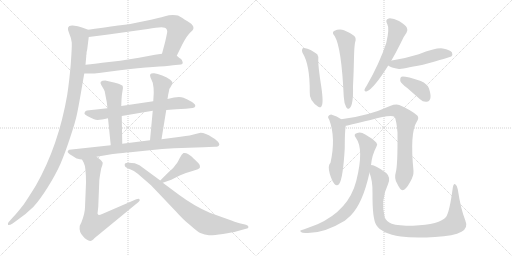
t = 0.00 s
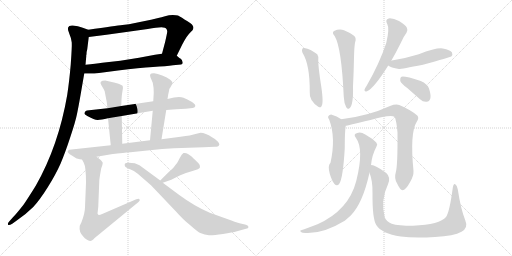
t = 3.01 s
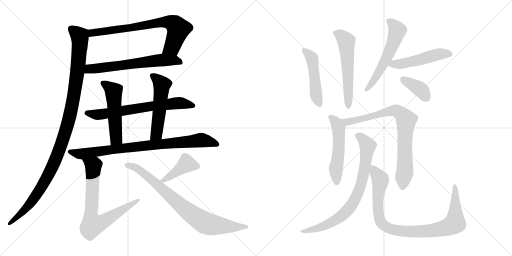
t = 6.02 s
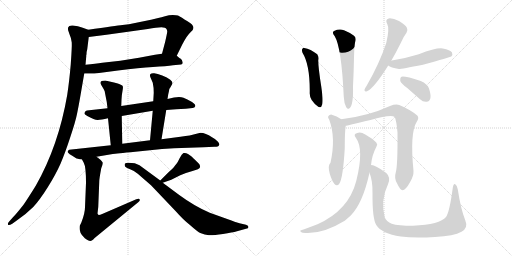
t = 9.03 s
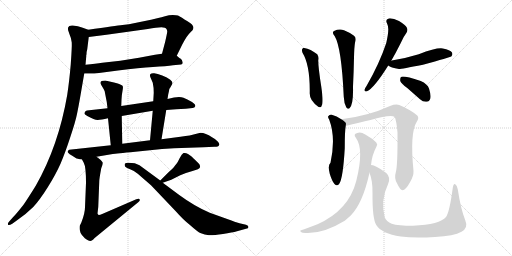
t = 12.04 s
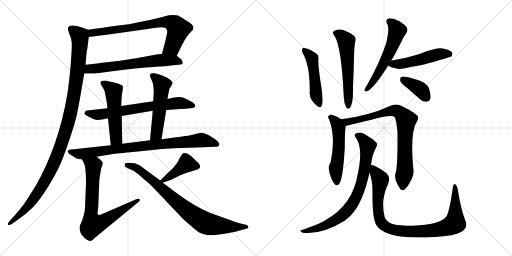
t = 15.06 s

The animated SVG that drew these frames (rendered in a browser with its animation timeline set to each time). Animation: 19 CSS @keyframes rules; one cycle of 15.06 s.

<svg version="1.1" viewBox="0 0 2048 1024" xmlns="http://www.w3.org/2000/svg">
  <g stroke="lightgray" stroke-dasharray="1,1" stroke-width="1" transform="scale(4, 4)">
    <line x1="0" y1="0" x2="256" y2="256"></line>
    <line x1="256" y1="0" x2="0" y2="256"></line>
    <line x1="128" y1="0" x2="128" y2="256"></line>
    <line x1="0" y1="128" x2="256" y2="128"></line>
    <line x1="256" y1="0" x2="512" y2="256"></line>
    <line x1="512" y1="0" x2="256" y2="256"></line>
    <line x1="384" y1="0" x2="384" y2="256"></line>
    <line x1="256" y1="128" x2="512" y2="128"></line>
  </g>
<g transform="scale(1, -1) translate(0, -850)">
   <style type="text/css">
    @keyframes keyframes0 {
      from {
       stroke: black;
       stroke-dashoffset: 742;
       stroke-width: 128;
       }
       71% {
       animation-timing-function: step-end;
       stroke: black;
       stroke-dashoffset: 0;
       stroke-width: 128;
       }
       to {
       stroke: black;
       stroke-width: 1024;
       }
       }
       #make-me-a-hanzi-animation-0 {
         animation: keyframes0 0.853841s both;
         animation-delay: 0.000000s;
         animation-timing-function: linear;
       }
    @keyframes keyframes1 {
      from {
       stroke: black;
       stroke-dashoffset: 642;
       stroke-width: 128;
       }
       68% {
       animation-timing-function: step-end;
       stroke: black;
       stroke-dashoffset: 0;
       stroke-width: 128;
       }
       to {
       stroke: black;
       stroke-width: 1024;
       }
       }
       #make-me-a-hanzi-animation-1 {
         animation: keyframes1 0.772461s both;
         animation-delay: 0.853841s;
         animation-timing-function: linear;
       }
    @keyframes keyframes2 {
      from {
       stroke: black;
       stroke-dashoffset: 1126;
       stroke-width: 128;
       }
       79% {
       animation-timing-function: step-end;
       stroke: black;
       stroke-dashoffset: 0;
       stroke-width: 128;
       }
       to {
       stroke: black;
       stroke-width: 1024;
       }
       }
       #make-me-a-hanzi-animation-2 {
         animation: keyframes2 1.166341s both;
         animation-delay: 1.626302s;
         animation-timing-function: linear;
       }
    @keyframes keyframes3 {
      from {
       stroke: black;
       stroke-dashoffset: 686;
       stroke-width: 128;
       }
       69% {
       animation-timing-function: step-end;
       stroke: black;
       stroke-dashoffset: 0;
       stroke-width: 128;
       }
       to {
       stroke: black;
       stroke-width: 1024;
       }
       }
       #make-me-a-hanzi-animation-3 {
         animation: keyframes3 0.808268s both;
         animation-delay: 2.792643s;
         animation-timing-function: linear;
       }
    @keyframes keyframes4 {
      from {
       stroke: black;
       stroke-dashoffset: 521;
       stroke-width: 128;
       }
       63% {
       animation-timing-function: step-end;
       stroke: black;
       stroke-dashoffset: 0;
       stroke-width: 128;
       }
       to {
       stroke: black;
       stroke-width: 1024;
       }
       }
       #make-me-a-hanzi-animation-4 {
         animation: keyframes4 0.673991s both;
         animation-delay: 3.600911s;
         animation-timing-function: linear;
       }
    @keyframes keyframes5 {
      from {
       stroke: black;
       stroke-dashoffset: 530;
       stroke-width: 128;
       }
       63% {
       animation-timing-function: step-end;
       stroke: black;
       stroke-dashoffset: 0;
       stroke-width: 128;
       }
       to {
       stroke: black;
       stroke-width: 1024;
       }
       }
       #make-me-a-hanzi-animation-5 {
         animation: keyframes5 0.681315s both;
         animation-delay: 4.274902s;
         animation-timing-function: linear;
       }
    @keyframes keyframes6 {
      from {
       stroke: black;
       stroke-dashoffset: 851;
       stroke-width: 128;
       }
       73% {
       animation-timing-function: step-end;
       stroke: black;
       stroke-dashoffset: 0;
       stroke-width: 128;
       }
       to {
       stroke: black;
       stroke-width: 1024;
       }
       }
       #make-me-a-hanzi-animation-6 {
         animation: keyframes6 0.942546s both;
         animation-delay: 4.956217s;
         animation-timing-function: linear;
       }
    @keyframes keyframes7 {
      from {
       stroke: black;
       stroke-dashoffset: 744;
       stroke-width: 128;
       }
       71% {
       animation-timing-function: step-end;
       stroke: black;
       stroke-dashoffset: 0;
       stroke-width: 128;
       }
       to {
       stroke: black;
       stroke-width: 1024;
       }
       }
       #make-me-a-hanzi-animation-7 {
         animation: keyframes7 0.855469s both;
         animation-delay: 5.898763s;
         animation-timing-function: linear;
       }
    @keyframes keyframes8 {
      from {
       stroke: black;
       stroke-dashoffset: 419;
       stroke-width: 128;
       }
       58% {
       animation-timing-function: step-end;
       stroke: black;
       stroke-dashoffset: 0;
       stroke-width: 128;
       }
       to {
       stroke: black;
       stroke-width: 1024;
       }
       }
       #make-me-a-hanzi-animation-8 {
         animation: keyframes8 0.590983s both;
         animation-delay: 6.754232s;
         animation-timing-function: linear;
       }
    @keyframes keyframes9 {
      from {
       stroke: black;
       stroke-dashoffset: 817;
       stroke-width: 128;
       }
       73% {
       animation-timing-function: step-end;
       stroke: black;
       stroke-dashoffset: 0;
       stroke-width: 128;
       }
       to {
       stroke: black;
       stroke-width: 1024;
       }
       }
       #make-me-a-hanzi-animation-9 {
         animation: keyframes9 0.914876s both;
         animation-delay: 7.345215s;
         animation-timing-function: linear;
       }
    @keyframes keyframes10 {
      from {
       stroke: black;
       stroke-dashoffset: 485;
       stroke-width: 128;
       }
       61% {
       animation-timing-function: step-end;
       stroke: black;
       stroke-dashoffset: 0;
       stroke-width: 128;
       }
       to {
       stroke: black;
       stroke-width: 1024;
       }
       }
       #make-me-a-hanzi-animation-10 {
         animation: keyframes10 0.644694s both;
         animation-delay: 8.260091s;
         animation-timing-function: linear;
       }
    @keyframes keyframes11 {
      from {
       stroke: black;
       stroke-dashoffset: 568;
       stroke-width: 128;
       }
       65% {
       animation-timing-function: step-end;
       stroke: black;
       stroke-dashoffset: 0;
       stroke-width: 128;
       }
       to {
       stroke: black;
       stroke-width: 1024;
       }
       }
       #make-me-a-hanzi-animation-11 {
         animation: keyframes11 0.712240s both;
         animation-delay: 8.904785s;
         animation-timing-function: linear;
       }
    @keyframes keyframes12 {
      from {
       stroke: black;
       stroke-dashoffset: 574;
       stroke-width: 128;
       }
       65% {
       animation-timing-function: step-end;
       stroke: black;
       stroke-dashoffset: 0;
       stroke-width: 128;
       }
       to {
       stroke: black;
       stroke-width: 1024;
       }
       }
       #make-me-a-hanzi-animation-12 {
         animation: keyframes12 0.717122s both;
         animation-delay: 9.617025s;
         animation-timing-function: linear;
       }
    @keyframes keyframes13 {
      from {
       stroke: black;
       stroke-dashoffset: 501;
       stroke-width: 128;
       }
       62% {
       animation-timing-function: step-end;
       stroke: black;
       stroke-dashoffset: 0;
       stroke-width: 128;
       }
       to {
       stroke: black;
       stroke-width: 1024;
       }
       }
       #make-me-a-hanzi-animation-13 {
         animation: keyframes13 0.657715s both;
         animation-delay: 10.334147s;
         animation-timing-function: linear;
       }
    @keyframes keyframes14 {
      from {
       stroke: black;
       stroke-dashoffset: 385;
       stroke-width: 128;
       }
       56% {
       animation-timing-function: step-end;
       stroke: black;
       stroke-dashoffset: 0;
       stroke-width: 128;
       }
       to {
       stroke: black;
       stroke-width: 1024;
       }
       }
       #make-me-a-hanzi-animation-14 {
         animation: keyframes14 0.563314s both;
         animation-delay: 10.991862s;
         animation-timing-function: linear;
       }
    @keyframes keyframes15 {
      from {
       stroke: black;
       stroke-dashoffset: 530;
       stroke-width: 128;
       }
       63% {
       animation-timing-function: step-end;
       stroke: black;
       stroke-dashoffset: 0;
       stroke-width: 128;
       }
       to {
       stroke: black;
       stroke-width: 1024;
       }
       }
       #make-me-a-hanzi-animation-15 {
         animation: keyframes15 0.681315s both;
         animation-delay: 11.555176s;
         animation-timing-function: linear;
       }
    @keyframes keyframes16 {
      from {
       stroke: black;
       stroke-dashoffset: 803;
       stroke-width: 128;
       }
       72% {
       animation-timing-function: step-end;
       stroke: black;
       stroke-dashoffset: 0;
       stroke-width: 128;
       }
       to {
       stroke: black;
       stroke-width: 1024;
       }
       }
       #make-me-a-hanzi-animation-16 {
         animation: keyframes16 0.903483s both;
         animation-delay: 12.236491s;
         animation-timing-function: linear;
       }
    @keyframes keyframes17 {
      from {
       stroke: black;
       stroke-dashoffset: 791;
       stroke-width: 128;
       }
       72% {
       animation-timing-function: step-end;
       stroke: black;
       stroke-dashoffset: 0;
       stroke-width: 128;
       }
       to {
       stroke: black;
       stroke-width: 1024;
       }
       }
       #make-me-a-hanzi-animation-17 {
         animation: keyframes17 0.893717s both;
         animation-delay: 13.139974s;
         animation-timing-function: linear;
       }
    @keyframes keyframes18 {
      from {
       stroke: black;
       stroke-dashoffset: 947;
       stroke-width: 128;
       }
       76% {
       animation-timing-function: step-end;
       stroke: black;
       stroke-dashoffset: 0;
       stroke-width: 128;
       }
       to {
       stroke: black;
       stroke-width: 1024;
       }
       }
       #make-me-a-hanzi-animation-18 {
         animation: keyframes18 1.020671s both;
         animation-delay: 14.033691s;
         animation-timing-function: linear;
       }
</style>
<path d="M 707.0 627.0 L 729.0 672.0 Q 747.0 707.0 763.0 722.0 Q 790.0 742.0 750.0 765.0 Q 737.0 773.0 728.0 779.0 Q 718.0 785.0 712.0 788.0 Q 706.0 790.0 691.0 790.0 Q 676.0 790.0 660.0 785.0 Q 644.0 780.0 637.0 779.0 L 604.0 771.0 L 545.0 759.0 Q 514.0 752.0 490.0 750.0 Q 465.0 747.0 353.0 731.0 C 323.0 727.0 325.0 698.0 355.0 702.0 L 426.0 711.0 L 591.0 734.0 Q 661.0 748.0 665.0 735.0 Q 669.0 731.0 669.0 723.0 Q 668.0 715.0 661.0 684.0 L 648.0 635.0 C 640.0 606.0 694.0 600.0 707.0 627.0 Z" fill="lightgray"></path> 
<path d="M 337.0 556.0 L 359.0 556.0 Q 367.0 555.0 396.0 558.0 L 472.0 568.0 Q 558.0 579.0 612.0 582.0 Q 666.0 585.0 692.0 589.0 L 724.0 592.0 Q 731.0 593.0 731.0 600.0 Q 728.0 613.0 723.0 615.0 Q 717.0 617.0 713.0 622.0 Q 709.0 626.0 707.0 627.0 C 692.0 641.0 678.0 639.0 648.0 635.0 L 620.0 631.0 L 556.0 619.0 L 481.0 607.0 L 409.0 599.0 Q 384.0 595.0 342.0 591.0 C 312.0 588.0 307.0 556.0 337.0 556.0 Z" fill="lightgray"></path> 
<path d="M 278.0 713.0 Q 285.0 698.0 287.0 680.0 Q 288.0 662.0 283.0 593.0 Q 277.0 524.0 269.0 471.0 Q 234.0 267.0 143.0 107.0 Q 108.0 51.0 94.0 31.0 Q 65.0 -6.0 51.0 -20.0 L 35.0 -38.0 Q 30.0 -43.0 32.0 -49.0 Q 36.0 -53.0 49.0 -45.0 L 67.0 -32.0 Q 106.0 -5.0 133.0 22.0 Q 159.0 50.0 191.0 101.0 Q 223.0 152.0 242.0 195.0 Q 260.0 237.0 281.0 301.0 Q 302.0 364.0 308.0 394.0 Q 314.0 423.0 322.0 469.0 L 337.0 556.0 L 342.0 591.0 L 345.0 625.0 L 345.0 630.0 L 346.0 632.0 Q 346.0 644.0 349.0 653.0 L 355.0 702.0 C 358.0 729.0 358.0 729.0 353.0 731.0 L 331.0 739.0 Q 312.0 747.0 291.0 748.0 Q 260.0 750.0 278.0 713.0 Z" fill="lightgray"></path> 
<path d="M 665.0 410.0 L 705.0 413.0 L 743.0 415.0 L 770.0 418.0 Q 779.0 419.0 781.0 425.5 Q 783.0 432.0 768.0 442.0 Q 748.0 453.0 734.0 459.0 Q 720.0 465.0 696.0 460.0 L 670.0 454.0 L 613.0 445.0 L 485.0 426.0 L 430.0 417.0 L 357.0 409.0 Q 346.0 408.0 343.0 406.0 Q 339.0 402.0 338.0 398.0 Q 336.0 393.0 351.0 385.0 Q 378.0 370.0 391.0 370.5 Q 404.0 371.0 432.0 377.0 L 487.0 386.0 L 611.0 407.0 L 665.0 410.0 Z" fill="lightgray"></path> 
<path d="M 485.0 426.0 L 486.0 451.0 Q 487.0 472.0 490.0 486.0 Q 493.0 500.0 491.0 505.0 Q 489.0 510.0 471.0 516.0 Q 453.0 521.0 447.0 522.0 L 421.0 528.0 Q 394.0 528.0 405.0 510.0 L 415.0 493.0 Q 420.0 485.0 420.0 478.0 L 427.0 442.0 L 430.0 417.0 L 432.0 377.0 L 443.0 269.0 C 446.0 239.0 490.0 245.0 489.0 275.0 L 487.0 386.0 L 485.0 426.0 Z" fill="lightgray"></path> 
<path d="M 646.0 293.0 L 665.0 410.0 L 670.0 454.0 L 673.0 473.0 Q 677.0 489.0 677.0 493.0 L 678.0 495.0 Q 679.0 496.0 689.0 514.0 Q 693.0 521.0 681.0 531.0 Q 669.0 541.0 649.0 548.0 Q 629.0 555.0 617.0 557.0 Q 605.0 558.0 602.0 554.0 Q 598.0 550.0 602.0 540.0 L 611.0 519.0 Q 615.0 501.0 615.0 479.0 L 613.0 445.0 L 611.0 407.0 L 600.0 289.0 C 597.0 259.0 641.0 263.0 646.0 293.0 Z" fill="lightgray"></path> 
<path d="M 386.0 223.0 L 451.0 234.0 Q 463.0 236.0 541.0 243.0 L 648.0 254.0 L 696.0 257.0 L 814.0 261.0 L 858.0 263.0 Q 874.0 263.0 876.0 269.0 Q 880.0 273.0 872.0 283.0 Q 864.0 293.0 848.0 301.0 Q 822.0 319.0 802.0 319.0 L 778.0 313.0 Q 767.0 309.0 722.0 303.0 L 646.0 293.0 L 600.0 289.0 L 489.0 275.0 L 443.0 269.0 L 277.0 251.0 Q 270.0 247.0 270.5 242.0 Q 271.0 237.0 303.0 218.0 Q 308.0 215.0 328.0 212.0 L 386.0 223.0 Z" fill="lightgray"></path> 
<path d="M 328.0 212.0 L 335.0 199.0 Q 344.0 183.0 344.0 119.0 L 340.0 21.0 Q 340.0 -3.0 325.0 -41.0 L 319.0 -53.0 Q 315.0 -78.0 333.0 -96.0 Q 338.0 -104.0 348.0 -109.0 Q 357.0 -114.0 362.0 -114.0 Q 367.0 -113.0 373.0 -108.0 Q 378.0 -102.0 381.0 -100.0 L 554.0 42.0 Q 562.0 49.0 558.0 53.0 Q 556.0 58.0 545.0 53.0 L 411.0 -5.0 Q 397.0 -11.0 395.0 -10.0 Q 392.0 -9.0 390.0 -4.0 L 393.0 22.0 L 397.0 123.0 Q 397.0 135.0 405.0 177.0 Q 411.0 192.0 411.0 199.0 Q 407.0 209.0 386.0 223.0 C 362.0 241.0 314.0 238.0 328.0 212.0 Z" fill="lightgray"></path> 
<path d="M 651.0 119.0 L 685.0 131.0 L 721.0 149.0 Q 742.0 159.0 770.0 166.0 Q 798.0 173.0 800.0 181.0 Q 802.0 189.0 794.0 197.0 Q 769.0 222.0 765.0 225.0 Q 760.0 228.0 752.0 234.0 Q 743.0 240.0 734.0 238.0 Q 727.0 234.0 719.0 218.0 Q 711.0 201.0 706.0 195.0 Q 700.0 189.0 698.0 185.0 Q 695.0 180.0 670.0 157.0 L 641.0 128.0 C 622.0 109.0 623.0 109.0 651.0 119.0 Z" fill="lightgray"></path> 
<path d="M 539.0 197.0 Q 502.0 202.0 499.0 194.0 Q 498.0 187.0 501.0 183.0 Q 506.0 178.0 520.5 173.0 Q 535.0 168.0 551.0 155.0 L 604.0 109.0 L 703.0 5.0 Q 734.0 -30.0 761.0 -51.0 Q 792.0 -79.0 804.0 -83.0 Q 818.0 -90.0 836.0 -90.5 Q 854.0 -91.0 892.0 -85.5 Q 930.0 -80.0 948.0 -75.0 L 984.0 -65.0 Q 994.0 -64.0 994.0 -58.0 Q 994.0 -52.0 984.0 -49.0 L 958.0 -43.0 Q 950.0 -41.0 906.0 -25.0 L 839.0 -1.0 Q 778.0 25.0 717.0 70.0 L 651.0 119.0 L 641.0 128.0 L 558.0 189.0 L 539.0 197.0 Z" fill="lightgray"></path> 
<path d="M 1210.0 639.5 Q 1240.0 591.5 1239.0 481.5 Q 1236.0 448.5 1273.0 423.5 Q 1285.0 417.5 1286.0 426.5 Q 1295.0 436.5 1285.0 504.5 Q 1273.0 580.5 1273.0 609.5 Q 1276.0 622.5 1269.0 633.5 Q 1242.0 654.5 1217.0 658.5 Q 1213.0 659.5 1209.0 654.5 Q 1206.0 648.5 1210.0 639.5 Z" fill="lightgray"></path> 
<path d="M 1339.0 705.5 Q 1366.0 660.5 1375.0 463.5 Q 1376.0 438.5 1385.0 421.5 Q 1391.0 411.5 1398.0 417.5 Q 1414.0 430.5 1412.0 503.5 Q 1415.0 566.5 1416.0 620.5 Q 1417.0 662.5 1420.0 679.5 Q 1427.0 698.5 1416.0 707.5 Q 1401.0 719.5 1376.0 729.5 Q 1357.0 736.5 1336.0 726.5 Q 1326.0 719.5 1339.0 705.5 Z" fill="lightgray"></path> 
<path d="M 1565.0 607.5 Q 1583.0 638.5 1602.0 676.5 Q 1614.0 704.5 1626.0 719.5 Q 1633.0 729.5 1627.0 740.5 Q 1623.0 750.5 1596.0 766.5 Q 1571.0 778.5 1555.0 776.5 Q 1539.0 772.5 1549.0 754.5 Q 1559.0 736.5 1545.0 678.5 Q 1518.0 596.5 1466.0 506.5 Q 1459.0 496.5 1458.0 491.5 Q 1457.0 481.5 1468.0 485.5 Q 1496.0 497.5 1553.0 588.5 L 1565.0 607.5 Z" fill="lightgray"></path> 
<path d="M 1553.0 588.5 Q 1562.0 579.5 1596.0 574.5 Q 1606.0 574.5 1692.0 591.5 Q 1800.0 621.5 1805.0 624.5 Q 1812.0 631.5 1808.0 640.5 Q 1801.0 650.5 1771.0 656.5 Q 1746.0 660.5 1675.0 633.5 Q 1624.0 617.5 1567.0 608.5 Q 1566.0 608.5 1565.0 607.5 C 1536.0 600.5 1536.0 600.5 1553.0 588.5 Z" fill="lightgray"></path> 
<path d="M 1629.0 498.5 L 1680.0 453.5 Q 1693.0 441.5 1707.0 443.5 Q 1717.0 443.5 1721.0 455.5 Q 1725.0 468.5 1716.0 496.5 Q 1710.0 514.5 1683.0 526.5 Q 1614.0 548.5 1604.0 542.5 Q 1600.0 538.5 1601.0 526.5 Q 1605.0 516.5 1629.0 498.5 Z" fill="lightgray"></path> 
<path d="M 1365.0 373.5 Q 1347.0 386.5 1327.0 391.5 Q 1318.0 392.5 1313.0 385.5 Q 1310.0 381.5 1317.0 371.5 Q 1344.0 299.5 1322.0 199.5 Q 1310.0 189.5 1319.0 155.5 Q 1328.0 125.5 1338.0 114.5 Q 1348.0 102.5 1357.0 115.5 Q 1372.0 136.5 1379.0 257.5 Q 1379.0 326.5 1383.0 347.5 C 1385.0 360.5 1385.0 360.5 1365.0 373.5 Z" fill="lightgray"></path> 
<path d="M 1583.0 160.5 Q 1576.0 138.5 1588.0 117.5 Q 1601.0 89.5 1610.0 89.5 Q 1623.0 90.5 1640.0 121.5 Q 1655.0 146.5 1654.0 166.5 Q 1639.0 319.5 1667.0 363.5 Q 1677.0 378.5 1670.0 387.5 Q 1643.0 411.5 1597.0 430.5 Q 1582.0 434.5 1560.0 426.5 Q 1473.0 386.5 1365.0 373.5 C 1335.0 369.5 1354.0 341.5 1383.0 347.5 Q 1386.0 347.5 1482.0 370.5 Q 1561.0 392.5 1579.0 382.5 Q 1586.0 366.5 1590.0 320.5 Q 1591.0 187.5 1583.0 160.5 Z" fill="lightgray"></path> 
<path d="M 1484.0 189.5 Q 1487.0 228.5 1506.0 264.5 Q 1512.0 273.5 1505.0 280.5 Q 1490.0 296.5 1461.0 312.5 Q 1445.0 322.5 1429.0 318.5 Q 1411.0 314.5 1424.0 298.5 Q 1457.0 253.5 1425.0 126.5 Q 1395.0 9.5 1270.0 -46.5 L 1217.0 -66.5 Q 1205.0 -69.5 1202.0 -71.5 Q 1198.0 -75.5 1211.0 -80.5 Q 1286.0 -89.5 1379.0 -32.5 L 1403.0 -11.5 Q 1451.0 37.5 1478.0 159.5 L 1484.0 189.5 Z" fill="lightgray"></path> 
<path d="M 1861.0 -30.5 Q 1843.0 14.5 1831.0 93.5 Q 1828.0 109.5 1821.0 113.5 Q 1814.0 117.5 1811.0 98.5 Q 1798.0 1.5 1784.0 -17.5 Q 1760.0 -47.5 1652.0 -52.5 Q 1592.0 -52.5 1567.0 -44.5 Q 1545.0 -34.5 1539.0 -19.5 Q 1521.0 49.5 1552.0 113.5 Q 1564.0 141.5 1545.0 158.5 Q 1496.0 192.5 1484.0 189.5 C 1467.0 194.5 1469.0 188.5 1478.0 159.5 Q 1491.0 126.5 1490.0 78.5 Q 1489.0 -23.5 1505.0 -49.5 Q 1526.0 -83.5 1603.0 -95.5 Q 1655.0 -102.5 1740.0 -97.5 Q 1816.0 -93.5 1846.0 -76.5 Q 1874.0 -60.5 1861.0 -30.5 Z" fill="lightgray"></path> 
      <clipPath id="make-me-a-hanzi-clip-0">
      <path d="M 707.0 627.0 L 729.0 672.0 Q 747.0 707.0 763.0 722.0 Q 790.0 742.0 750.0 765.0 Q 737.0 773.0 728.0 779.0 Q 718.0 785.0 712.0 788.0 Q 706.0 790.0 691.0 790.0 Q 676.0 790.0 660.0 785.0 Q 644.0 780.0 637.0 779.0 L 604.0 771.0 L 545.0 759.0 Q 514.0 752.0 490.0 750.0 Q 465.0 747.0 353.0 731.0 C 323.0 727.0 325.0 698.0 355.0 702.0 L 426.0 711.0 L 591.0 734.0 Q 661.0 748.0 665.0 735.0 Q 669.0 731.0 669.0 723.0 Q 668.0 715.0 661.0 684.0 L 648.0 635.0 C 640.0 606.0 694.0 600.0 707.0 627.0 Z" fill="lightgray"></path>
      </clipPath>
      <path clip-path="url(#make-me-a-hanzi-clip-0)" d="M 361.0 710.0 L 370.0 720.0 L 674.0 762.0 L 699.0 752.0 L 713.0 734.0 L 688.0 661.0 L 656.0 639.0 " fill="none" id="make-me-a-hanzi-animation-0" stroke-dasharray="614 1228" stroke-linecap="round"></path>

      <clipPath id="make-me-a-hanzi-clip-1">
      <path d="M 337.0 556.0 L 359.0 556.0 Q 367.0 555.0 396.0 558.0 L 472.0 568.0 Q 558.0 579.0 612.0 582.0 Q 666.0 585.0 692.0 589.0 L 724.0 592.0 Q 731.0 593.0 731.0 600.0 Q 728.0 613.0 723.0 615.0 Q 717.0 617.0 713.0 622.0 Q 709.0 626.0 707.0 627.0 C 692.0 641.0 678.0 639.0 648.0 635.0 L 620.0 631.0 L 556.0 619.0 L 481.0 607.0 L 409.0 599.0 Q 384.0 595.0 342.0 591.0 C 312.0 588.0 307.0 556.0 337.0 556.0 Z" fill="lightgray"></path>
      </clipPath>
      <path clip-path="url(#make-me-a-hanzi-clip-1)" d="M 343.0 561.0 L 358.0 574.0 L 644.0 610.0 L 696.0 609.0 L 721.0 602.0 " fill="none" id="make-me-a-hanzi-animation-1" stroke-dasharray="514 1028" stroke-linecap="round"></path>

      <clipPath id="make-me-a-hanzi-clip-2">
      <path d="M 278.0 713.0 Q 285.0 698.0 287.0 680.0 Q 288.0 662.0 283.0 593.0 Q 277.0 524.0 269.0 471.0 Q 234.0 267.0 143.0 107.0 Q 108.0 51.0 94.0 31.0 Q 65.0 -6.0 51.0 -20.0 L 35.0 -38.0 Q 30.0 -43.0 32.0 -49.0 Q 36.0 -53.0 49.0 -45.0 L 67.0 -32.0 Q 106.0 -5.0 133.0 22.0 Q 159.0 50.0 191.0 101.0 Q 223.0 152.0 242.0 195.0 Q 260.0 237.0 281.0 301.0 Q 302.0 364.0 308.0 394.0 Q 314.0 423.0 322.0 469.0 L 337.0 556.0 L 342.0 591.0 L 345.0 625.0 L 345.0 630.0 L 346.0 632.0 Q 346.0 644.0 349.0 653.0 L 355.0 702.0 C 358.0 729.0 358.0 729.0 353.0 731.0 L 331.0 739.0 Q 312.0 747.0 291.0 748.0 Q 260.0 750.0 278.0 713.0 Z" fill="lightgray"></path>
      </clipPath>
      <path clip-path="url(#make-me-a-hanzi-clip-2)" d="M 286.0 735.0 L 319.0 705.0 L 319.0 663.0 L 298.0 481.0 L 259.0 315.0 L 226.0 221.0 L 160.0 92.0 L 108.0 20.0 L 36.0 -44.0 " fill="none" id="make-me-a-hanzi-animation-2" stroke-dasharray="998 1996" stroke-linecap="round"></path>

      <clipPath id="make-me-a-hanzi-clip-3">
      <path d="M 665.0 410.0 L 705.0 413.0 L 743.0 415.0 L 770.0 418.0 Q 779.0 419.0 781.0 425.5 Q 783.0 432.0 768.0 442.0 Q 748.0 453.0 734.0 459.0 Q 720.0 465.0 696.0 460.0 L 670.0 454.0 L 613.0 445.0 L 485.0 426.0 L 430.0 417.0 L 357.0 409.0 Q 346.0 408.0 343.0 406.0 Q 339.0 402.0 338.0 398.0 Q 336.0 393.0 351.0 385.0 Q 378.0 370.0 391.0 370.5 Q 404.0 371.0 432.0 377.0 L 487.0 386.0 L 611.0 407.0 L 665.0 410.0 Z" fill="lightgray"></path>
      </clipPath>
      <path clip-path="url(#make-me-a-hanzi-clip-3)" d="M 347.0 398.0 L 389.0 391.0 L 420.0 394.0 L 707.0 438.0 L 772.0 427.0 " fill="none" id="make-me-a-hanzi-animation-3" stroke-dasharray="558 1116" stroke-linecap="round"></path>

      <clipPath id="make-me-a-hanzi-clip-4">
      <path d="M 485.0 426.0 L 486.0 451.0 Q 487.0 472.0 490.0 486.0 Q 493.0 500.0 491.0 505.0 Q 489.0 510.0 471.0 516.0 Q 453.0 521.0 447.0 522.0 L 421.0 528.0 Q 394.0 528.0 405.0 510.0 L 415.0 493.0 Q 420.0 485.0 420.0 478.0 L 427.0 442.0 L 430.0 417.0 L 432.0 377.0 L 443.0 269.0 C 446.0 239.0 490.0 245.0 489.0 275.0 L 487.0 386.0 L 485.0 426.0 Z" fill="lightgray"></path>
      </clipPath>
      <path clip-path="url(#make-me-a-hanzi-clip-4)" d="M 414.0 518.0 L 454.0 485.0 L 465.0 298.0 L 450.0 277.0 " fill="none" id="make-me-a-hanzi-animation-4" stroke-dasharray="393 786" stroke-linecap="round"></path>

      <clipPath id="make-me-a-hanzi-clip-5">
      <path d="M 646.0 293.0 L 665.0 410.0 L 670.0 454.0 L 673.0 473.0 Q 677.0 489.0 677.0 493.0 L 678.0 495.0 Q 679.0 496.0 689.0 514.0 Q 693.0 521.0 681.0 531.0 Q 669.0 541.0 649.0 548.0 Q 629.0 555.0 617.0 557.0 Q 605.0 558.0 602.0 554.0 Q 598.0 550.0 602.0 540.0 L 611.0 519.0 Q 615.0 501.0 615.0 479.0 L 613.0 445.0 L 611.0 407.0 L 600.0 289.0 C 597.0 259.0 641.0 263.0 646.0 293.0 Z" fill="lightgray"></path>
      </clipPath>
      <path clip-path="url(#make-me-a-hanzi-clip-5)" d="M 611.0 547.0 L 647.0 509.0 L 627.0 319.0 L 607.0 296.0 " fill="none" id="make-me-a-hanzi-animation-5" stroke-dasharray="402 804" stroke-linecap="round"></path>

      <clipPath id="make-me-a-hanzi-clip-6">
      <path d="M 386.0 223.0 L 451.0 234.0 Q 463.0 236.0 541.0 243.0 L 648.0 254.0 L 696.0 257.0 L 814.0 261.0 L 858.0 263.0 Q 874.0 263.0 876.0 269.0 Q 880.0 273.0 872.0 283.0 Q 864.0 293.0 848.0 301.0 Q 822.0 319.0 802.0 319.0 L 778.0 313.0 Q 767.0 309.0 722.0 303.0 L 646.0 293.0 L 600.0 289.0 L 489.0 275.0 L 443.0 269.0 L 277.0 251.0 Q 270.0 247.0 270.5 242.0 Q 271.0 237.0 303.0 218.0 Q 308.0 215.0 328.0 212.0 L 386.0 223.0 Z" fill="lightgray"></path>
      </clipPath>
      <path clip-path="url(#make-me-a-hanzi-clip-6)" d="M 278.0 244.0 L 324.0 234.0 L 468.0 255.0 L 803.0 290.0 L 867.0 274.0 " fill="none" id="make-me-a-hanzi-animation-6" stroke-dasharray="723 1446" stroke-linecap="round"></path>

      <clipPath id="make-me-a-hanzi-clip-7">
      <path d="M 328.0 212.0 L 335.0 199.0 Q 344.0 183.0 344.0 119.0 L 340.0 21.0 Q 340.0 -3.0 325.0 -41.0 L 319.0 -53.0 Q 315.0 -78.0 333.0 -96.0 Q 338.0 -104.0 348.0 -109.0 Q 357.0 -114.0 362.0 -114.0 Q 367.0 -113.0 373.0 -108.0 Q 378.0 -102.0 381.0 -100.0 L 554.0 42.0 Q 562.0 49.0 558.0 53.0 Q 556.0 58.0 545.0 53.0 L 411.0 -5.0 Q 397.0 -11.0 395.0 -10.0 Q 392.0 -9.0 390.0 -4.0 L 393.0 22.0 L 397.0 123.0 Q 397.0 135.0 405.0 177.0 Q 411.0 192.0 411.0 199.0 Q 407.0 209.0 386.0 223.0 C 362.0 241.0 314.0 238.0 328.0 212.0 Z" fill="lightgray"></path>
      </clipPath>
      <path clip-path="url(#make-me-a-hanzi-clip-7)" d="M 336.0 208.0 L 373.0 187.0 L 363.0 -4.0 L 371.0 -50.0 L 405.0 -41.0 L 552.0 49.0 " fill="none" id="make-me-a-hanzi-animation-7" stroke-dasharray="616 1232" stroke-linecap="round"></path>

      <clipPath id="make-me-a-hanzi-clip-8">
      <path d="M 651.0 119.0 L 685.0 131.0 L 721.0 149.0 Q 742.0 159.0 770.0 166.0 Q 798.0 173.0 800.0 181.0 Q 802.0 189.0 794.0 197.0 Q 769.0 222.0 765.0 225.0 Q 760.0 228.0 752.0 234.0 Q 743.0 240.0 734.0 238.0 Q 727.0 234.0 719.0 218.0 Q 711.0 201.0 706.0 195.0 Q 700.0 189.0 698.0 185.0 Q 695.0 180.0 670.0 157.0 L 641.0 128.0 C 622.0 109.0 623.0 109.0 651.0 119.0 Z" fill="lightgray"></path>
      </clipPath>
      <path clip-path="url(#make-me-a-hanzi-clip-8)" d="M 790.0 184.0 L 745.0 195.0 L 650.0 128.0 " fill="none" id="make-me-a-hanzi-animation-8" stroke-dasharray="291 582" stroke-linecap="round"></path>

      <clipPath id="make-me-a-hanzi-clip-9">
      <path d="M 539.0 197.0 Q 502.0 202.0 499.0 194.0 Q 498.0 187.0 501.0 183.0 Q 506.0 178.0 520.5 173.0 Q 535.0 168.0 551.0 155.0 L 604.0 109.0 L 703.0 5.0 Q 734.0 -30.0 761.0 -51.0 Q 792.0 -79.0 804.0 -83.0 Q 818.0 -90.0 836.0 -90.5 Q 854.0 -91.0 892.0 -85.5 Q 930.0 -80.0 948.0 -75.0 L 984.0 -65.0 Q 994.0 -64.0 994.0 -58.0 Q 994.0 -52.0 984.0 -49.0 L 958.0 -43.0 Q 950.0 -41.0 906.0 -25.0 L 839.0 -1.0 Q 778.0 25.0 717.0 70.0 L 651.0 119.0 L 641.0 128.0 L 558.0 189.0 L 539.0 197.0 Z" fill="lightgray"></path>
      </clipPath>
      <path clip-path="url(#make-me-a-hanzi-clip-9)" d="M 506.0 190.0 L 528.0 187.0 L 555.0 172.0 L 753.0 3.0 L 808.0 -35.0 L 829.0 -45.0 L 879.0 -53.0 L 986.0 -57.0 " fill="none" id="make-me-a-hanzi-animation-9" stroke-dasharray="689 1378" stroke-linecap="round"></path>

      <clipPath id="make-me-a-hanzi-clip-10">
      <path d="M 1210.0 639.5 Q 1240.0 591.5 1239.0 481.5 Q 1236.0 448.5 1273.0 423.5 Q 1285.0 417.5 1286.0 426.5 Q 1295.0 436.5 1285.0 504.5 Q 1273.0 580.5 1273.0 609.5 Q 1276.0 622.5 1269.0 633.5 Q 1242.0 654.5 1217.0 658.5 Q 1213.0 659.5 1209.0 654.5 Q 1206.0 648.5 1210.0 639.5 Z" fill="lightgray"></path>
      </clipPath>
      <path clip-path="url(#make-me-a-hanzi-clip-10)" d="M 1217.0 647.5 L 1248.0 616.5 L 1263.0 475.5 L 1277.0 434.5 " fill="none" id="make-me-a-hanzi-animation-10" stroke-dasharray="357 714" stroke-linecap="round"></path>

      <clipPath id="make-me-a-hanzi-clip-11">
      <path d="M 1339.0 705.5 Q 1366.0 660.5 1375.0 463.5 Q 1376.0 438.5 1385.0 421.5 Q 1391.0 411.5 1398.0 417.5 Q 1414.0 430.5 1412.0 503.5 Q 1415.0 566.5 1416.0 620.5 Q 1417.0 662.5 1420.0 679.5 Q 1427.0 698.5 1416.0 707.5 Q 1401.0 719.5 1376.0 729.5 Q 1357.0 736.5 1336.0 726.5 Q 1326.0 719.5 1339.0 705.5 Z" fill="lightgray"></path>
      </clipPath>
      <path clip-path="url(#make-me-a-hanzi-clip-11)" d="M 1344.0 716.5 L 1367.0 705.5 L 1385.0 685.5 L 1394.0 426.5 " fill="none" id="make-me-a-hanzi-animation-11" stroke-dasharray="440 880" stroke-linecap="round"></path>

      <clipPath id="make-me-a-hanzi-clip-12">
      <path d="M 1565.0 607.5 Q 1583.0 638.5 1602.0 676.5 Q 1614.0 704.5 1626.0 719.5 Q 1633.0 729.5 1627.0 740.5 Q 1623.0 750.5 1596.0 766.5 Q 1571.0 778.5 1555.0 776.5 Q 1539.0 772.5 1549.0 754.5 Q 1559.0 736.5 1545.0 678.5 Q 1518.0 596.5 1466.0 506.5 Q 1459.0 496.5 1458.0 491.5 Q 1457.0 481.5 1468.0 485.5 Q 1496.0 497.5 1553.0 588.5 L 1565.0 607.5 Z" fill="lightgray"></path>
      </clipPath>
      <path clip-path="url(#make-me-a-hanzi-clip-12)" d="M 1557.0 764.5 L 1579.0 746.5 L 1589.0 728.5 L 1579.0 694.5 L 1532.0 588.5 L 1486.0 514.5 L 1465.0 492.5 " fill="none" id="make-me-a-hanzi-animation-12" stroke-dasharray="446 892" stroke-linecap="round"></path>

      <clipPath id="make-me-a-hanzi-clip-13">
      <path d="M 1553.0 588.5 Q 1562.0 579.5 1596.0 574.5 Q 1606.0 574.5 1692.0 591.5 Q 1800.0 621.5 1805.0 624.5 Q 1812.0 631.5 1808.0 640.5 Q 1801.0 650.5 1771.0 656.5 Q 1746.0 660.5 1675.0 633.5 Q 1624.0 617.5 1567.0 608.5 Q 1566.0 608.5 1565.0 607.5 C 1536.0 600.5 1536.0 600.5 1553.0 588.5 Z" fill="lightgray"></path>
      </clipPath>
      <path clip-path="url(#make-me-a-hanzi-clip-13)" d="M 1560.0 590.5 L 1637.0 600.5 L 1766.0 635.5 L 1800.0 632.5 " fill="none" id="make-me-a-hanzi-animation-13" stroke-dasharray="373 746" stroke-linecap="round"></path>

      <clipPath id="make-me-a-hanzi-clip-14">
      <path d="M 1629.0 498.5 L 1680.0 453.5 Q 1693.0 441.5 1707.0 443.5 Q 1717.0 443.5 1721.0 455.5 Q 1725.0 468.5 1716.0 496.5 Q 1710.0 514.5 1683.0 526.5 Q 1614.0 548.5 1604.0 542.5 Q 1600.0 538.5 1601.0 526.5 Q 1605.0 516.5 1629.0 498.5 Z" fill="lightgray"></path>
      </clipPath>
      <path clip-path="url(#make-me-a-hanzi-clip-14)" d="M 1608.0 537.5 L 1677.0 496.5 L 1707.0 458.5 " fill="none" id="make-me-a-hanzi-animation-14" stroke-dasharray="257 514" stroke-linecap="round"></path>

      <clipPath id="make-me-a-hanzi-clip-15">
      <path d="M 1365.0 373.5 Q 1347.0 386.5 1327.0 391.5 Q 1318.0 392.5 1313.0 385.5 Q 1310.0 381.5 1317.0 371.5 Q 1344.0 299.5 1322.0 199.5 Q 1310.0 189.5 1319.0 155.5 Q 1328.0 125.5 1338.0 114.5 Q 1348.0 102.5 1357.0 115.5 Q 1372.0 136.5 1379.0 257.5 Q 1379.0 326.5 1383.0 347.5 C 1385.0 360.5 1385.0 360.5 1365.0 373.5 Z" fill="lightgray"></path>
      </clipPath>
      <path clip-path="url(#make-me-a-hanzi-clip-15)" d="M 1323.0 380.5 L 1339.0 367.5 L 1355.0 336.5 L 1356.0 246.5 L 1343.0 170.5 L 1347.0 119.5 " fill="none" id="make-me-a-hanzi-animation-15" stroke-dasharray="402 804" stroke-linecap="round"></path>

      <clipPath id="make-me-a-hanzi-clip-16">
      <path d="M 1583.0 160.5 Q 1576.0 138.5 1588.0 117.5 Q 1601.0 89.5 1610.0 89.5 Q 1623.0 90.5 1640.0 121.5 Q 1655.0 146.5 1654.0 166.5 Q 1639.0 319.5 1667.0 363.5 Q 1677.0 378.5 1670.0 387.5 Q 1643.0 411.5 1597.0 430.5 Q 1582.0 434.5 1560.0 426.5 Q 1473.0 386.5 1365.0 373.5 C 1335.0 369.5 1354.0 341.5 1383.0 347.5 Q 1386.0 347.5 1482.0 370.5 Q 1561.0 392.5 1579.0 382.5 Q 1586.0 366.5 1590.0 320.5 Q 1591.0 187.5 1583.0 160.5 Z" fill="lightgray"></path>
      </clipPath>
      <path clip-path="url(#make-me-a-hanzi-clip-16)" d="M 1374.0 370.5 L 1388.0 362.5 L 1455.0 378.5 L 1467.0 376.5 L 1573.0 407.5 L 1589.0 406.5 L 1606.0 394.5 L 1625.0 370.5 L 1620.0 174.5 L 1611.0 99.5 " fill="none" id="make-me-a-hanzi-animation-16" stroke-dasharray="675 1350" stroke-linecap="round"></path>

      <clipPath id="make-me-a-hanzi-clip-17">
      <path d="M 1484.0 189.5 Q 1487.0 228.5 1506.0 264.5 Q 1512.0 273.5 1505.0 280.5 Q 1490.0 296.5 1461.0 312.5 Q 1445.0 322.5 1429.0 318.5 Q 1411.0 314.5 1424.0 298.5 Q 1457.0 253.5 1425.0 126.5 Q 1395.0 9.5 1270.0 -46.5 L 1217.0 -66.5 Q 1205.0 -69.5 1202.0 -71.5 Q 1198.0 -75.5 1211.0 -80.5 Q 1286.0 -89.5 1379.0 -32.5 L 1403.0 -11.5 Q 1451.0 37.5 1478.0 159.5 L 1484.0 189.5 Z" fill="lightgray"></path>
      </clipPath>
      <path clip-path="url(#make-me-a-hanzi-clip-17)" d="M 1429.0 307.5 L 1456.0 288.5 L 1470.0 266.5 L 1446.0 117.5 L 1423.0 58.5 L 1382.0 0.5 L 1345.0 -28.5 L 1259.0 -66.5 L 1218.0 -75.5 L 1211.0 -71.5 " fill="none" id="make-me-a-hanzi-animation-17" stroke-dasharray="663 1326" stroke-linecap="round"></path>

      <clipPath id="make-me-a-hanzi-clip-18">
      <path d="M 1861.0 -30.5 Q 1843.0 14.5 1831.0 93.5 Q 1828.0 109.5 1821.0 113.5 Q 1814.0 117.5 1811.0 98.5 Q 1798.0 1.5 1784.0 -17.5 Q 1760.0 -47.5 1652.0 -52.5 Q 1592.0 -52.5 1567.0 -44.5 Q 1545.0 -34.5 1539.0 -19.5 Q 1521.0 49.5 1552.0 113.5 Q 1564.0 141.5 1545.0 158.5 Q 1496.0 192.5 1484.0 189.5 C 1467.0 194.5 1469.0 188.5 1478.0 159.5 Q 1491.0 126.5 1490.0 78.5 Q 1489.0 -23.5 1505.0 -49.5 Q 1526.0 -83.5 1603.0 -95.5 Q 1655.0 -102.5 1740.0 -97.5 Q 1816.0 -93.5 1846.0 -76.5 Q 1874.0 -60.5 1861.0 -30.5 Z" fill="lightgray"></path>
      </clipPath>
      <path clip-path="url(#make-me-a-hanzi-clip-18)" d="M 1487.0 181.5 L 1522.0 130.5 L 1511.0 47.5 L 1518.0 -24.5 L 1539.0 -53.5 L 1578.0 -69.5 L 1649.0 -76.5 L 1712.0 -73.5 L 1767.0 -65.5 L 1817.0 -43.5 L 1820.0 106.5 " fill="none" id="make-me-a-hanzi-animation-18" stroke-dasharray="819 1638" stroke-linecap="round"></path>

</g>
</svg>
